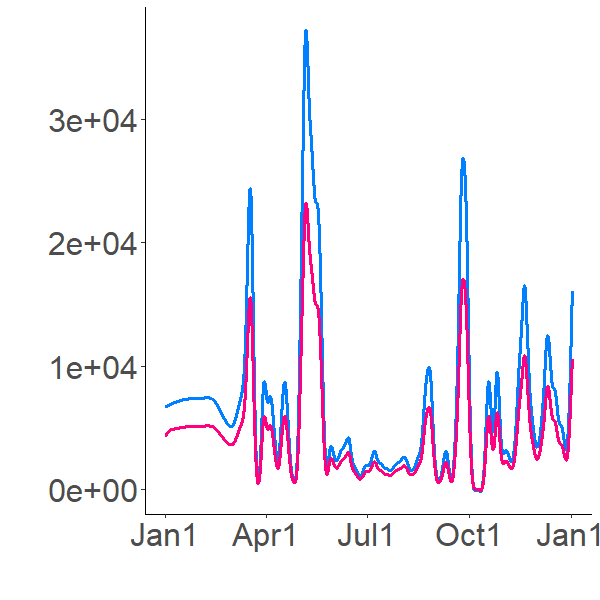

Values plotted in this chart, from the file beside it:
6710.119947, 0
6712, 2623
6715, 3388
6717, 3739
6719, 3942
6722, 4076
6724, 4170
6726, 4241
6728, 4296
6731, 4339
6733, 4375
6735, 4405
6737, 4430
6740, 4452
6742, 4471
6744, 4634
6746, 4675
6748, 4689
6751, 4697
6753, 4703
6755, 4707
6757, 4711
6759, 4714
6762, 4717
6764, 4719
6766, 4722
6768, 4723
6770, 4725
6773, 4727
6775, 4729
6777, 4730
6779, 4732
6781, 4733
6783, 4735
6786, 4736
6788, 4738
6790, 4739
6792, 4740
6794, 4742
6796, 4743
6798, 4745
6800, 4746
6803, 4747
6805, 4749
6807, 4750
6809, 4752
6811, 4753
6813, 4754
6815, 4756
6817, 4757
6819, 4758
6821, 4760
6823, 4761
6825, 4762
6827, 4764
6829, 4765
6832, 4766
6834, 4768
6836, 4769
6838, 4770
6840, 4772
... 8,700 more rows
